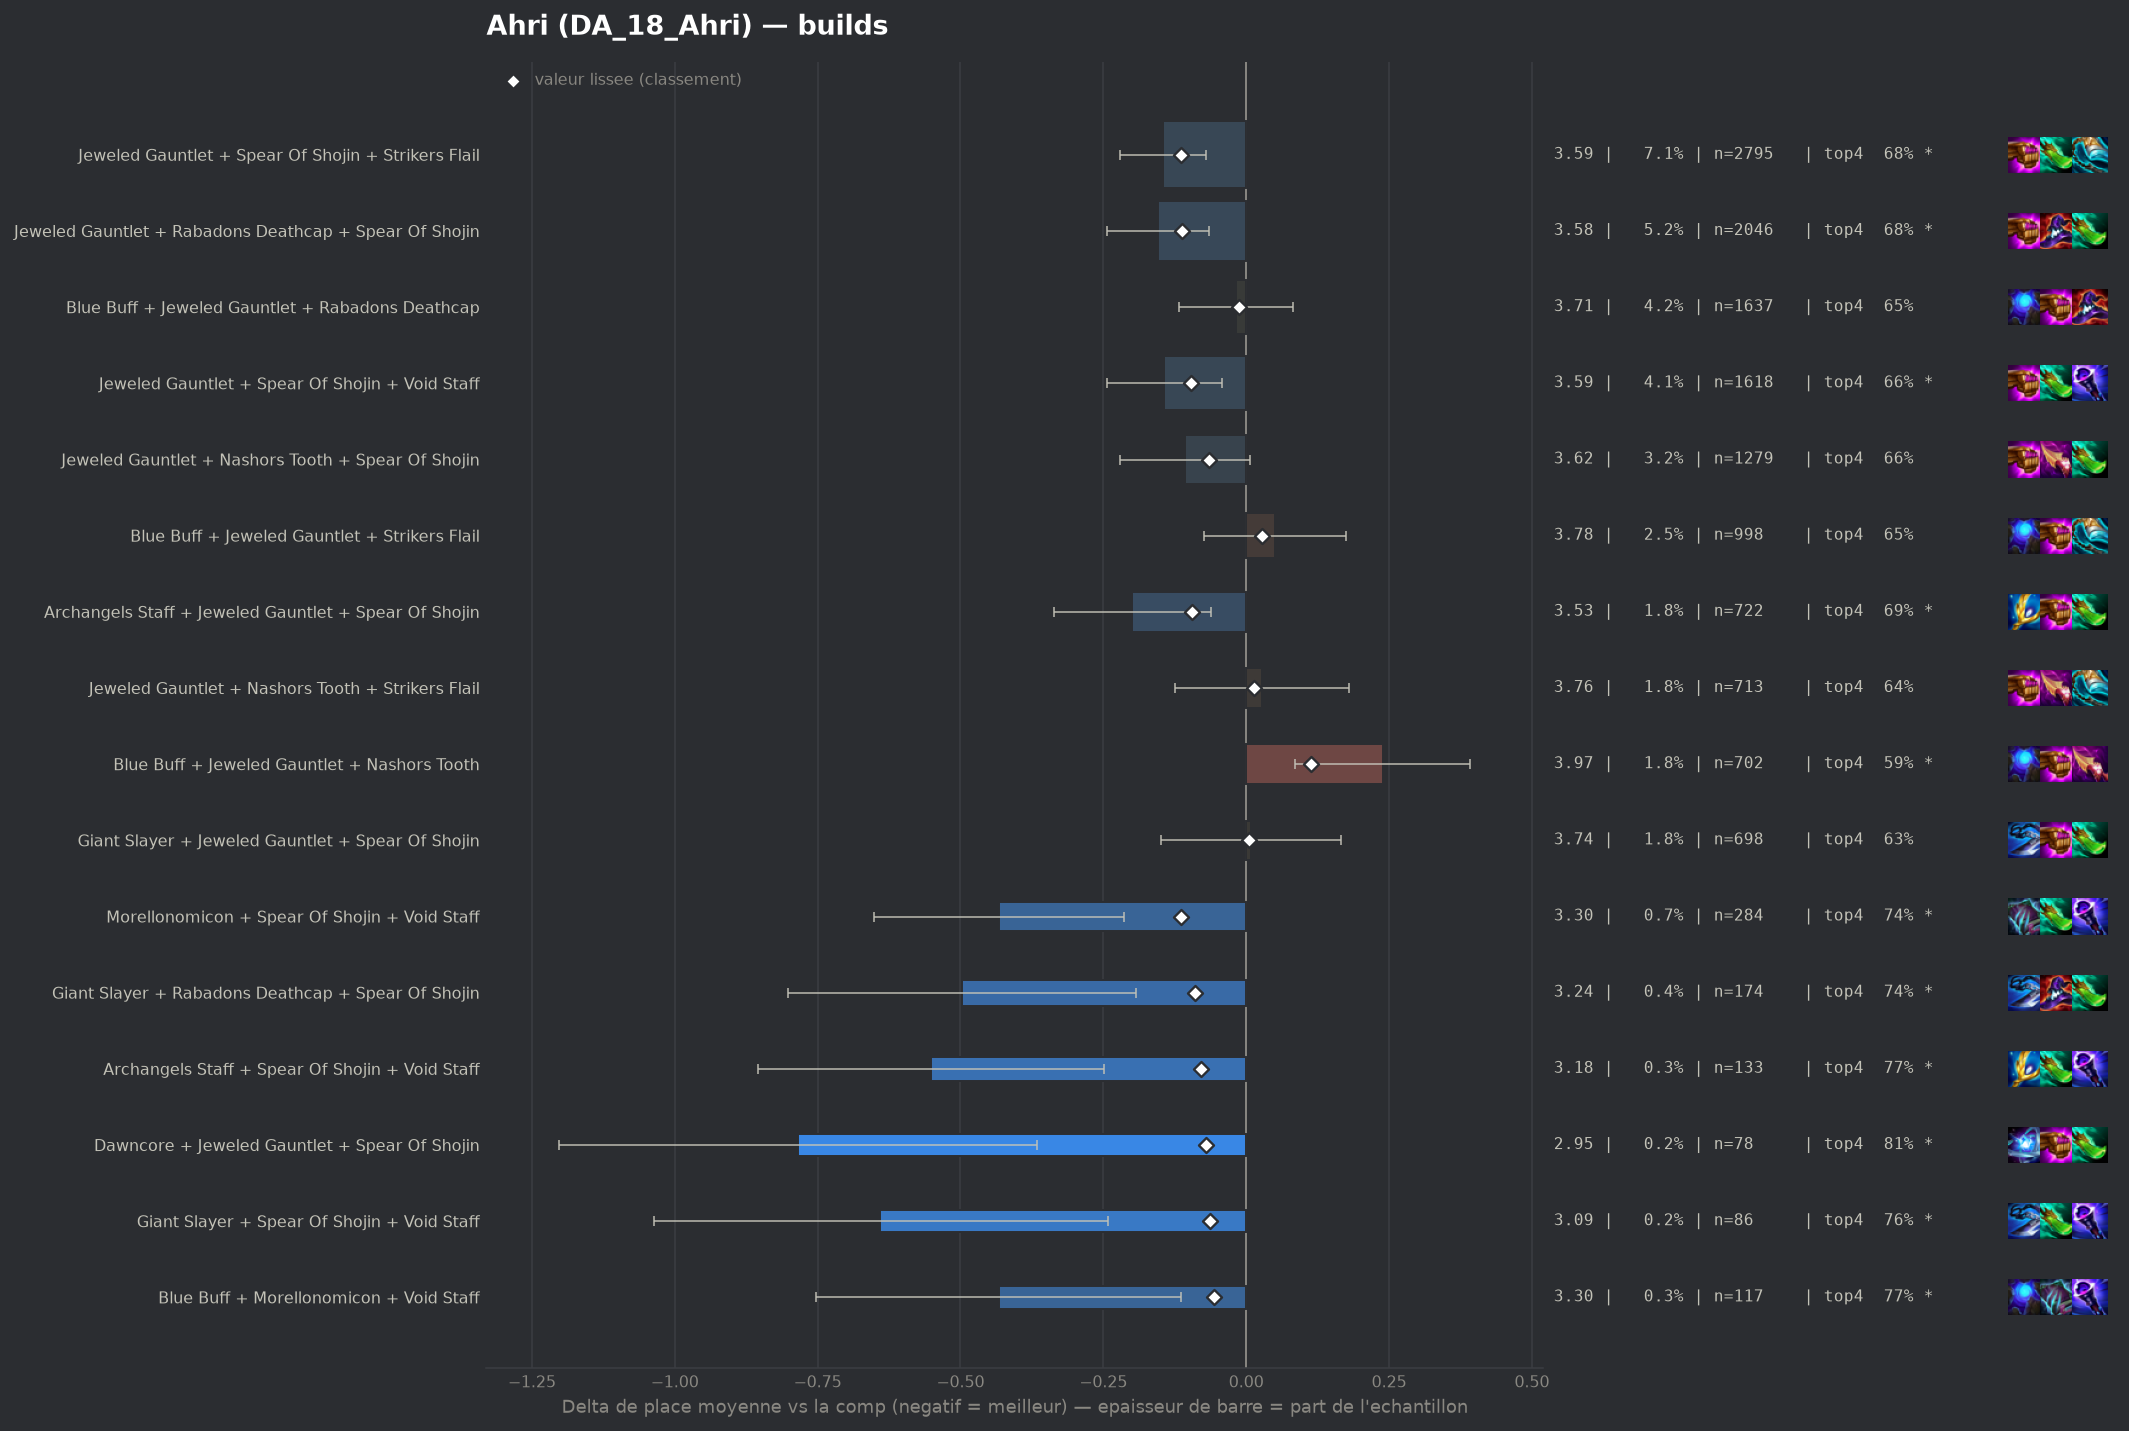

Data behind this chart, as committed beside it:
group, label, n, share, avg_place, shrunk_avg, score, d_avg, d_avg_pess, impact, d_top4, win, top2, top4, sd, z, p, significant
pepite, Morellonomicon + Spear Of Shojin + Void …, 284, 0.007211, 3.299, 3.618, -0.115, -0.433, -0.214, 0.0008, 0.0914, 0.2007, 0.4085, 0.7394, 1.876, -3.88, 0.00011, True
populaire, Jeweled Gauntlet + Spear Of Shojin + Str…, 2795, 0.07097, 3.587, 3.619, -0.114, -0.146, -0.07, 0.0081, 0.0353, 0.1703, 0.3506, 0.6834, 1.965, -3.78, 0.00016, True
populaire, Jeweled Gauntlet + Rabadons Deathcap + S…, 2046, 0.05195, 3.577, 3.62, -0.112, -0.155, -0.066, 0.0058, 0.0318, 0.1818, 0.3583, 0.6799, 1.998, -3.43, 0.00061, True
populaire, Jeweled Gauntlet + Spear Of Shojin + Voi…, 1618, 0.04108, 3.59, 3.636, -0.096, -0.143, -0.043, 0.0039, 0.0164, 0.1897, 0.3597, 0.6644, 2.014, -2.8, 0.00516, True
populaire, Archangels Staff + Jeweled Gauntlet + Sp…, 722, 0.01833, 3.533, 3.637, -0.095, -0.199, -0.061, 0.0017, 0.0431, 0.169, 0.3421, 0.6911, 1.87, -2.83, 0.00461, True
pepite, Giant Slayer + Rabadons Deathcap + Spear…, 174, 0.004418, 3.236, 3.643, -0.09, -0.497, -0.192, 0.0004, 0.0876, 0.2586, 0.4655, 0.7356, 2.045, -3.2, 0.00138, True
pepite, Archangels Staff + Spear Of Shojin + Voi…, 133, 0.003377, 3.18, 3.653, -0.08, -0.552, -0.249, 0.0003, 0.1264, 0.1955, 0.4135, 0.7744, 1.781, -3.57, 0.00036, True
pepite, Dawncore + Jeweled Gauntlet + Spear Of S…, 78, 0.00198, 2.949, 3.662, -0.071, -0.784, -0.366, 0.0001, 0.1597, 0.3205, 0.5, 0.8077, 1.88, -3.68, 0.00024, True
populaire, Jeweled Gauntlet + Nashors Tooth + Spear…, 1279, 0.03247, 3.625, 3.666, -0.066, -0.107, 0.0, 0.0022, 0.0119, 0.1853, 0.3534, 0.6599, 2.021, -1.86, 0.0623, False
pepite, Giant Slayer + Spear Of Shojin + Void St…, 86, 0.002184, 3.093, 3.67, -0.063, -0.64, -0.242, 0.0001, 0.1078, 0.2674, 0.4535, 0.7558, 1.878, -3.15, 0.00161, True
pepite, Blue Buff + Morellonomicon + Void Staff, 117, 0.002971, 3.299, 3.676, -0.056, -0.433, -0.115, 0.0002, 0.1212, 0.1538, 0.3504, 0.7692, 1.755, -2.67, 0.00769, True
, Red Buff + Spear Of Shojin + Void Staff, 92, 0.002336, 3.207, 3.678, -0.055, -0.526, -0.089, 0.0001, 0.0585, 0.2935, 0.4674, 0.7065, 2.134, -2.36, 0.0182, False
, Rabadons Deathcap + Spear Of Shojin + Vo…, 267, 0.006779, 3.521, 3.679, -0.054, -0.212, 0.0, 0.0004, 0.0149, 0.1873, 0.3858, 0.6629, 2.004, -1.72, 0.08509, False
, Blue Buff Radiant + Jeweled Gauntlet + R…, 77, 0.001955, 3.156, 3.681, -0.051, -0.577, -0.159, 0.0001, 0.0793, 0.2468, 0.4805, 0.7273, 1.866, -2.71, 0.00675, True
, Blue Buff + Jeweled Gauntlet + Void Staf…, 567, 0.0144, 3.614, 3.683, -0.05, -0.119, 0.0, 0.0007, 0.0239, 0.1817, 0.3616, 0.672, 2.036, -1.38, 0.1678, False
, Archangels Staff + Rabadons Deathcap + S…, 136, 0.003453, 3.39, 3.682, -0.05, -0.343, -0.037, 0.0002, 0.1093, 0.1618, 0.3456, 0.7574, 1.816, -2.2, 0.028, False
, Archangels Staff + Hextech Gunblade + Sp…, 62, 0.001574, 3.065, 3.684, -0.049, -0.668, -0.27, 0.0001, 0.1262, 0.2097, 0.4194, 0.7742, 1.595, -3.29, 0.00099, True
, Jeweled Gauntlet + Spear Of Shojin + Spe…, 89, 0.00226, 3.315, 3.69, -0.042, -0.418, -0.057, 0.0001, 0.0711, 0.2135, 0.3708, 0.7191, 1.733, -2.27, 0.02308, False
, Jeweled Gauntlet + Manager Emblem + Spea…, 69, 0.001752, 3.232, 3.692, -0.04, -0.501, -0.003, 0.0001, 0.0766, 0.2319, 0.4928, 0.7246, 2.107, -1.97, 0.04858, False
, Hextech Gunblade + Jeweled Gauntlet + Sp…, 549, 0.01394, 3.641, 3.695, -0.038, -0.091, 0.0, 0.0005, 0.0077, 0.1821, 0.3406, 0.6557, 1.986, -1.07, 0.2846, False
, Lich Bane + Jeweled Gauntlet + Spear Of …, 50, 0.00127, 3.1, 3.695, -0.038, -0.633, -0.094, 0.0, 0.112, 0.24, 0.46, 0.76, 1.942, -2.3, 0.02134, False
, Archangels Staff + Blue Buff + Rabadons …, 126, 0.003199, 3.476, 3.697, -0.035, -0.256, 0.0, 0.0001, 0.0504, 0.1984, 0.373, 0.6984, 1.979, -1.45, 0.1466, False
, Hextech Gunblade + Spear Of Shojin + Voi…, 65, 0.00165, 3.277, 3.698, -0.035, -0.456, -0.005, 0.0001, 0.0751, 0.2, 0.4, 0.7231, 1.852, -1.98, 0.04757, False
, Blue Buff + Red Buff + Void Staff, 55, 0.001396, 3.2, 3.698, -0.035, -0.533, -0.045, 0.0, 0.1156, 0.1818, 0.5091, 0.7636, 1.843, -2.14, 0.03226, False
, Adaptive Helm + Morellonomicon + Void St…, 67, 0.001701, 3.328, 3.701, -0.032, -0.404, 0.0, 0.0001, 0.0535, 0.1791, 0.4328, 0.7015, 1.799, -1.84, 0.06617, False
, Manazane + Jeweled Gauntlet + Spear Of S…, 41, 0.001041, 3.098, 3.701, -0.031, -0.635, -0.078, 0.0, 0.1813, 0.2439, 0.3902, 0.8293, 1.819, -2.23, 0.02547, False
, Morellonomicon + Rabadons Deathcap + Voi…, 57, 0.001447, 3.281, 3.702, -0.03, -0.452, 0.0, 0.0, 0.1064, 0.193, 0.4912, 0.7544, 2.007, -1.7, 0.08936, False
, Archangels Staff + Blue Buff + Jeweled G…, 409, 0.01038, 3.648, 3.704, -0.029, -0.085, 0.0, 0.0003, 0.0244, 0.1589, 0.313, 0.6724, 1.922, -0.89, 0.3761, False
, Jeweled Gauntlet + Nashors Tooth + Red B…, 61, 0.001549, 3.328, 3.703, -0.029, -0.405, 0.0, 0.0, 0.0897, 0.2295, 0.3607, 0.7377, 1.862, -1.7, 0.08988, False
, Jeweled Gauntlet + Rabadons Deathcap Rad…, 124, 0.003148, 3.524, 3.704, -0.028, -0.208, 0.0, 0.0001, 0.0859, 0.121, 0.3629, 0.7339, 1.873, -1.24, 0.2163, False
, Blue Buff + Rabadons Deathcap + Rabadons…, 77, 0.001955, 3.429, 3.705, -0.027, -0.304, 0.0, 0.0001, 0.1052, 0.1558, 0.3636, 0.7532, 1.903, -1.4, 0.1615, False
, Rabadons Deathcap + Red Buff + Spear Of …, 73, 0.001853, 3.466, 3.71, -0.023, -0.267, 0.0, 0.0, 0.078, 0.137, 0.3699, 0.726, 1.829, -1.24, 0.2132, False
, Adaptive Helm + Archangels Staff + Void …, 41, 0.001041, 3.268, 3.71, -0.023, -0.464, 0.0, 0.0, 0.1081, 0.1463, 0.4146, 0.7561, 1.781, -1.67, 0.09532, False
, Blue Buff + Jeweled Gauntlet + Rabadons …, 74, 0.001879, 3.473, 3.71, -0.022, -0.26, 0.0, 0.0, 0.0006, 0.1757, 0.3919, 0.6486, 1.926, -1.16, 0.2468, False
, Archangels Staff + Blue Buff + Void Staf…, 61, 0.001549, 3.426, 3.711, -0.022, -0.306, 0.0, 0.0, 0.0897, 0.1803, 0.3443, 0.7377, 1.912, -1.25, 0.2112, False
, Jeweled Gauntlet + Renegade Emblem + Spe…, 52, 0.00132, 3.385, 3.711, -0.022, -0.348, 0.0, 0.0, 0.0828, 0.1731, 0.3846, 0.7308, 1.963, -1.28, 0.2014, False
, Jeweled Gauntlet Radiant + Rabadons Deat…, 54, 0.001371, 3.407, 3.712, -0.021, -0.325, 0.0, 0.0, 0.0927, 0.1296, 0.3889, 0.7407, 1.727, -1.38, 0.1669, False
, Hextech Gunblade + Rabadons Deathcap + S…, 99, 0.002514, 3.556, 3.713, -0.02, -0.177, 0.0, 0.0, 0.0288, 0.1414, 0.3434, 0.6768, 1.919, -0.92, 0.3594, False
, Blue Buff + Giant Slayer + Void Staff, 41, 0.001041, 3.341, 3.713, -0.019, -0.391, 0.0, 0.0, 0.0105, 0.3171, 0.4634, 0.6585, 2.148, -1.17, 0.244, False
, Blue Buff + Hextech Gunblade + Rabadons …, 97, 0.002463, 3.567, 3.714, -0.018, -0.166, 0.0, 0.0, 0.0427, 0.1134, 0.3402, 0.6907, 1.787, -0.91, 0.3624, False
, Rabadons Deathcap + Rabadons Deathcap + …, 92, 0.002336, 3.576, 3.716, -0.016, -0.156, 0.0, 0.0, 0.0042, 0.2174, 0.3696, 0.6522, 2.044, -0.73, 0.4634, False
, Arcanist Emblem + Jeweled Gauntlet + Spe…, 149, 0.003783, 3.638, 3.717, -0.015, -0.095, 0.0, 0.0001, 0.0298, 0.1812, 0.3423, 0.6779, 2.011, -0.58, 0.5651, False
, Adaptive Helm + Jeweled Gauntlet + Morel…, 40, 0.001016, 3.425, 3.718, -0.015, -0.308, 0.0, 0.0, 0.027, 0.25, 0.4, 0.675, 2.084, -0.93, 0.351, False
populaire, Blue Buff + Jeweled Gauntlet + Rabadons …, 1637, 0.04156, 3.715, 3.721, -0.012, -0.018, 0.0, 0.0005, 0.002, 0.1655, 0.3268, 0.65, 1.996, -0.35, 0.7236, False
, Archangels Staff + Archangels Staff + Ar…, 113, 0.002869, 3.637, 3.721, -0.012, -0.095, 0.0, 0.0, 0.0157, 0.1858, 0.3097, 0.6637, 1.996, -0.51, 0.612, False
, Adaptive Helm + Hextech Gunblade + Jewel…, 72, 0.001828, 3.583, 3.72, -0.012, -0.149, 0.0, 0.0, 0.0187, 0.1667, 0.3611, 0.6667, 1.891, -0.67, 0.5036, False
, Hextech Gunblade + Morellonomicon + Void…, 49, 0.001244, 3.531, 3.721, -0.012, -0.202, 0.0, 0.0, 0.0663, 0.0816, 0.3265, 0.7143, 1.667, -0.85, 0.397, False
, Blue Buff + Giant Slayer + Rabadons Deat…, 128, 0.00325, 3.656, 3.722, -0.011, -0.076, 0.0, 0.0, 0.0395, 0.1562, 0.3516, 0.6875, 2.006, -0.43, 0.6675, False
, Archangels Staff + Archangels Staff + He…, 70, 0.001777, 3.6, 3.722, -0.011, -0.133, 0.0, 0.0, 0.0377, 0.1571, 0.3143, 0.6857, 1.768, -0.63, 0.531, False
, Jeweled Gauntlet Radiant + Spear Of Shoj…, 68, 0.001727, 3.588, 3.721, -0.011, -0.144, 0.0, 0.0, 0.0138, 0.1912, 0.4118, 0.6618, 2.15, -0.55, 0.5803, False
, Blue Buff Radiant + Jeweled Gauntlet + S…, 43, 0.001092, 3.535, 3.722, -0.01, -0.198, 0.0, 0.0, -0.0201, 0.186, 0.3721, 0.6279, 1.884, -0.69, 0.4919, False
, Adaptive Helm + Rabadons Deathcap + Void…, 46, 0.001168, 3.565, 3.723, -0.009, -0.167, 0.0, 0.0, 0.0694, 0.1087, 0.3043, 0.7174, 1.715, -0.66, 0.5085, False
, Archangels Staff + Morellonomicon + Void…, 46, 0.001168, 3.587, 3.725, -0.008, -0.146, 0.0, 0.0, 0.0042, 0.1304, 0.3478, 0.6522, 1.837, -0.54, 0.5911, False
, Morellonomicon + Rabadons Deathcap + Spe…, 72, 0.001828, 3.653, 3.726, -0.007, -0.08, 0.0, 0.0, 0.0187, 0.1667, 0.375, 0.6667, 2.135, -0.32, 0.7515, False
, Adaptive Helm + Archangels Staff + Jewel…, 71, 0.001803, 3.648, 3.726, -0.007, -0.085, 0.0, 0.0, 0.0562, 0.0986, 0.3521, 0.7042, 1.824, -0.39, 0.6961, False
, Hextech Gunblade + Jeweled Gauntlet + Ra…, 57, 0.001447, 3.632, 3.726, -0.007, -0.101, 0.0, 0.0, 0.1064, 0.1404, 0.3158, 0.7544, 1.907, -0.4, 0.6896, False
, Archangels Staff + Morellonomicon + Spea…, 41, 0.001041, 3.585, 3.725, -0.007, -0.147, 0.0, 0.0, 0.0593, 0.0976, 0.2927, 0.7073, 1.638, -0.57, 0.5653, False
, Hextech Gunblade + Jeweled Gauntlet + Na…, 249, 0.006322, 3.707, 3.726, -0.006, -0.026, 0.0, 0.0, 0.0146, 0.1446, 0.3333, 0.6627, 1.975, -0.2, 0.8378, False
, Manazane + Jeweled Gauntlet + Rabadons D…, 48, 0.001219, 3.625, 3.726, -0.006, -0.108, 0.0, 0.0, -0.023, 0.2083, 0.3958, 0.625, 2.098, -0.35, 0.7226, False
, Adaptive Helm + Blue Buff + Rabadons Dea…, 49, 0.001244, 3.653, 3.728, -0.005, -0.079, 0.0, 0.0, -0.0154, 0.1429, 0.3265, 0.6327, 1.836, -0.3, 0.762, False
... 72 more rows
